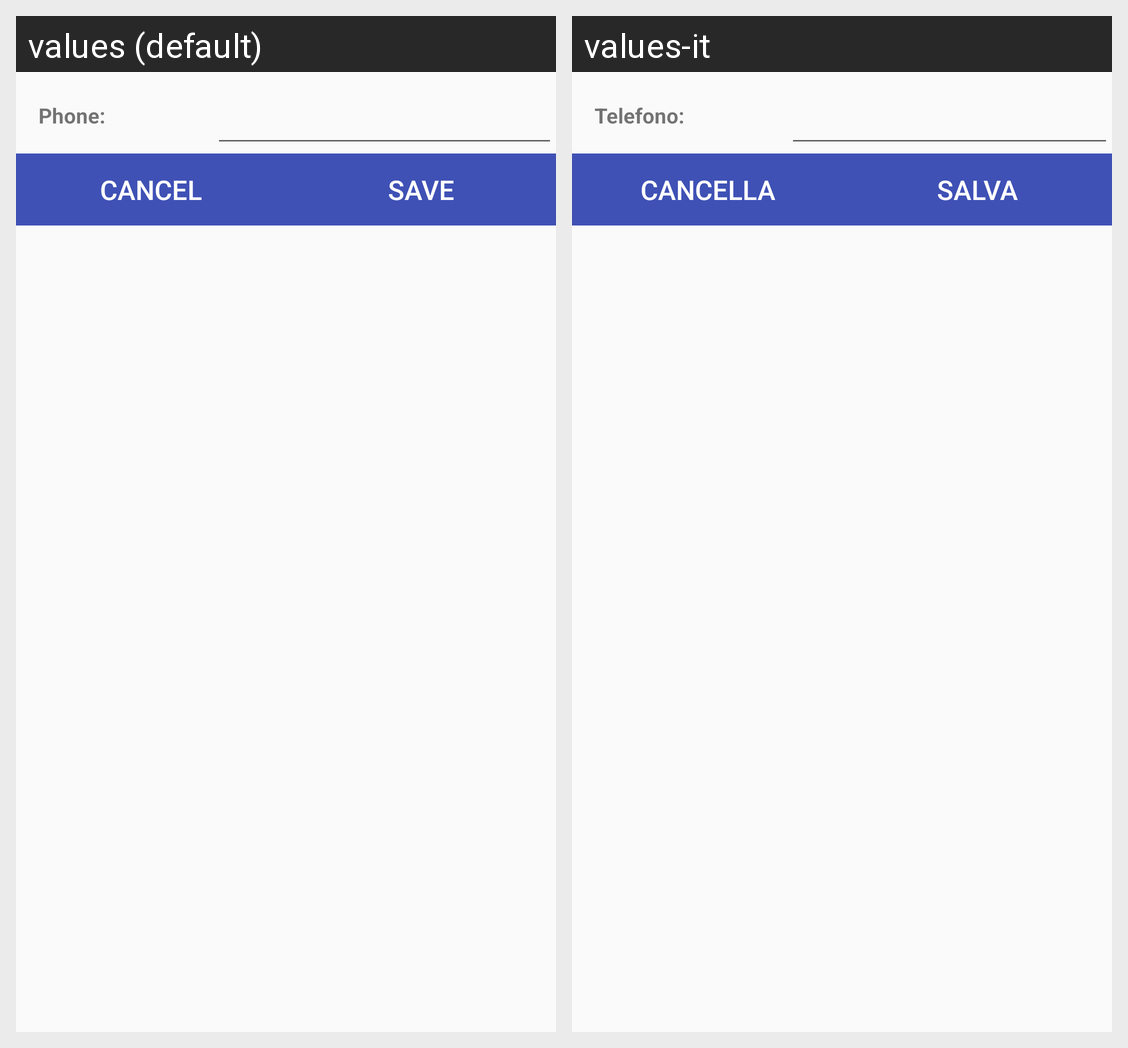

Translations of the strings shown on this Android screen, per locale in the grid:
Android screen res/layout/fragment_layout_edit_phone.xml rendered under 2 locales, left to right: values (default), values-it. Device: Nexus 5 (rendered at 1080×1920; each locale shown at half size, 540×960, under a caption strip naming it); theme AppTheme.
Strings drawn on this screen, with the default value and each locale's value (text and hints the layout hard-codes, and strings that could not be matched under every locale, appear in the picture but are not listed):

phone
  values: Phone:
  values-it: Telefono:

button_text_cancel
  values: CANCEL
  values-it: CANCELLA

button_text_save
  values: SAVE
  values-it: SALVA
